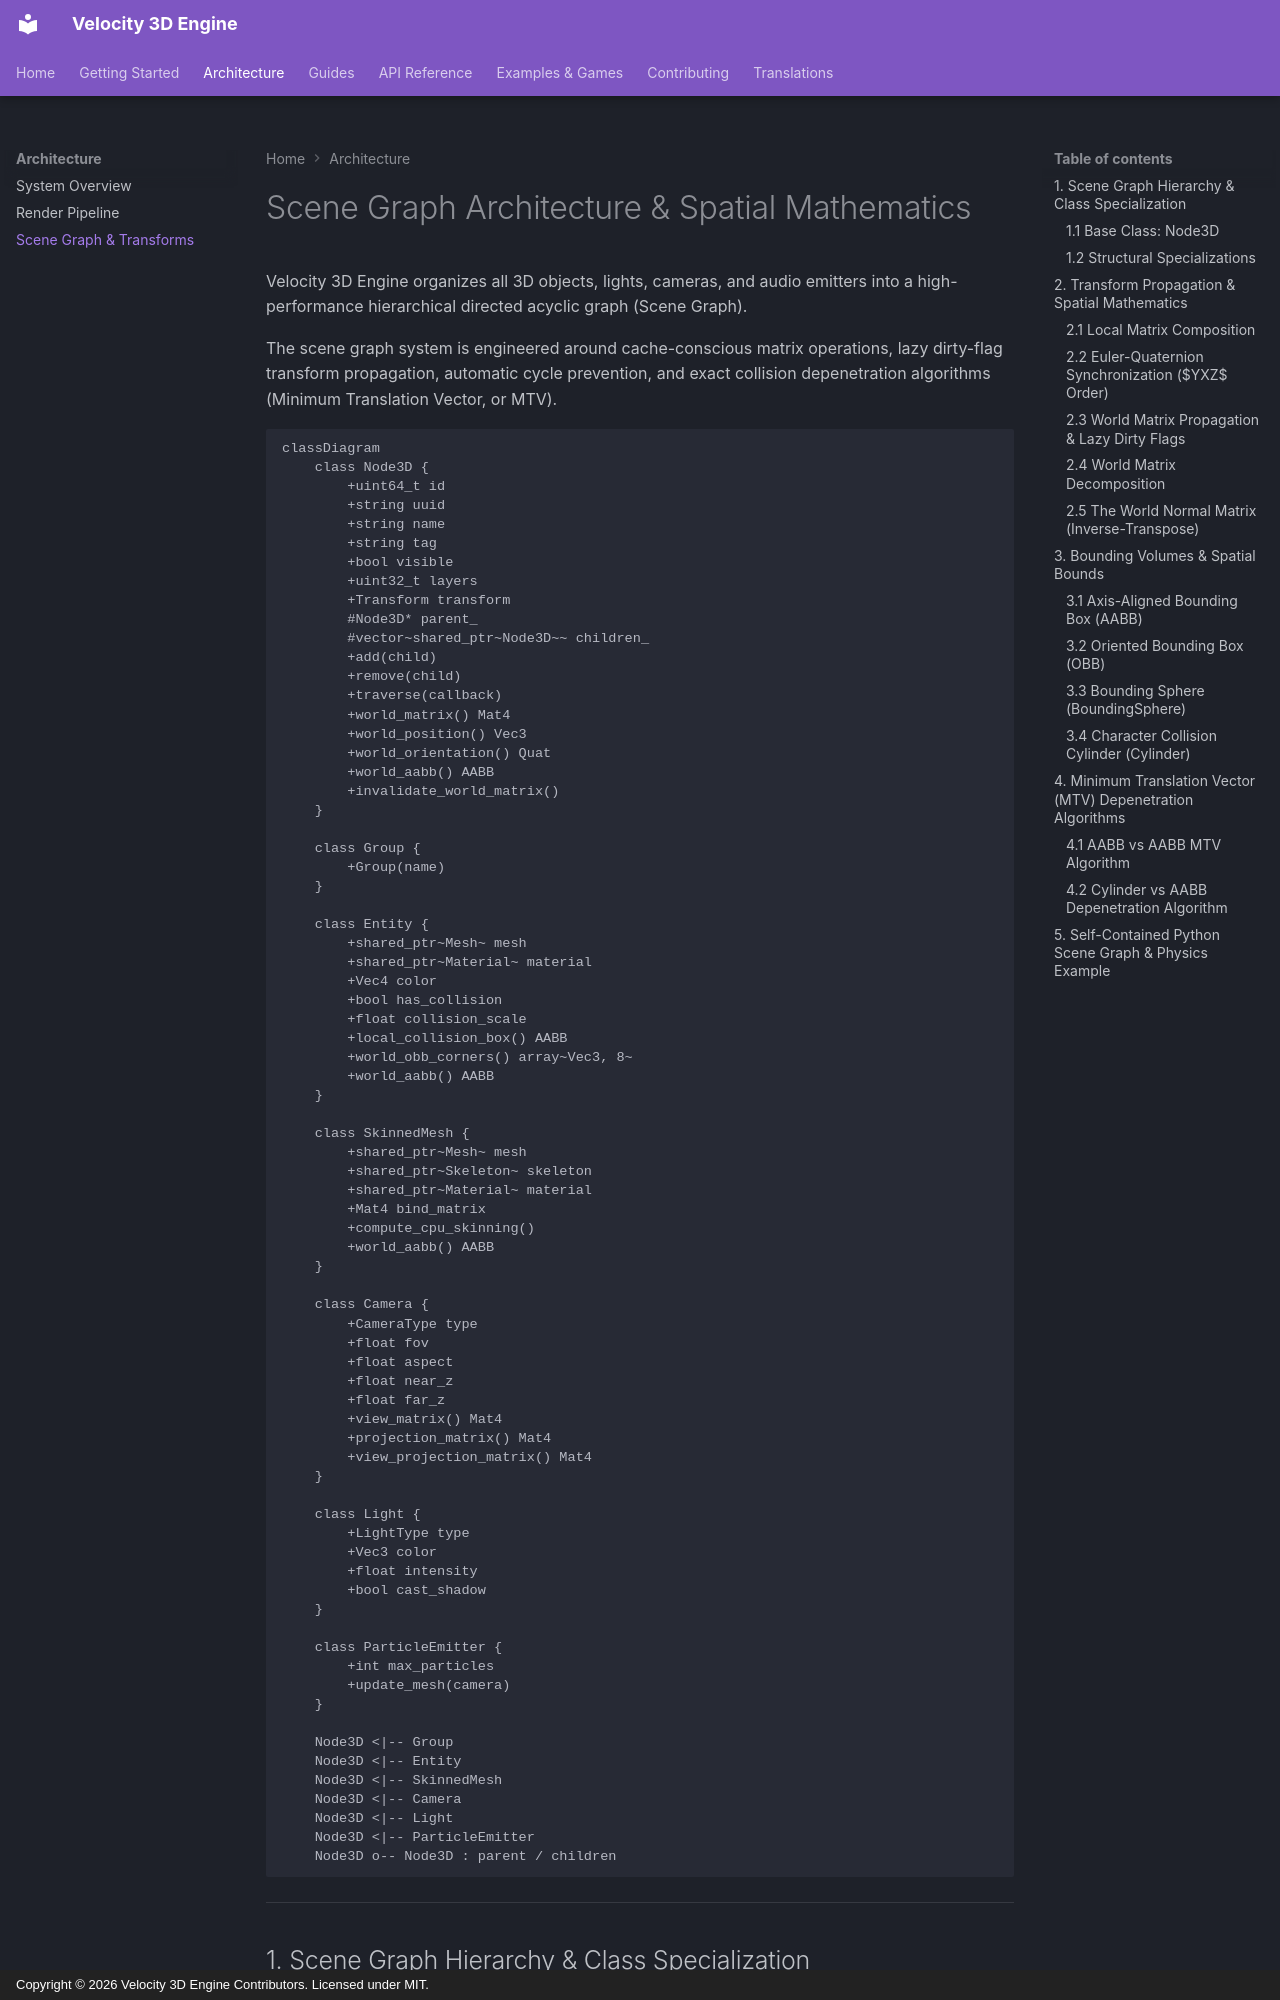

repository: fortestaccountQ/velocity-3d-engine · page: architecture/scene-graph/index.html · generator: mkdocs · copyright: Copyright © 2026 Velocity 3D Engine Contributors. Licensed under MIT.

# Scene Graph Architecture & Spatial Mathematics

Velocity 3D Engine organizes all 3D objects, lights, cameras, and audio emitters into a high-performance hierarchical directed acyclic graph (Scene Graph).

The scene graph system is engineered around cache-conscious matrix operations, lazy dirty-flag transform propagation, automatic cycle prevention, and exact collision depenetration algorithms (Minimum Translation Vector, or MTV).

```mermaid
classDiagram
    class Node3D {
        +uint64_t id
        +string uuid
        +string name
        +string tag
        +bool visible
        +uint32_t layers
        +Transform transform
        #Node3D* parent_
        #vector~shared_ptr~Node3D~~ children_
        +add(child)
        +remove(child)
        +traverse(callback)
        +world_matrix() Mat4
        +world_position() Vec3
        +world_orientation() Quat
        +world_aabb() AABB
        +invalidate_world_matrix()
    }

    class Group {
        +Group(name)
    }

    class Entity {
        +shared_ptr~Mesh~ mesh
        +shared_ptr~Material~ material
        +Vec4 color
        +bool has_collision
        +float collision_scale
        +local_collision_box() AABB
        +world_obb_corners() array~Vec3, 8~
        +world_aabb() AABB
    }

    class SkinnedMesh {
        +shared_ptr~Mesh~ mesh
        +shared_ptr~Skeleton~ skeleton
        +shared_ptr~Material~ material
        +Mat4 bind_matrix
        +compute_cpu_skinning()
        +world_aabb() AABB
    }

    class Camera {
        +CameraType type
        +float fov
        +float aspect
        +float near_z
        +float far_z
        +view_matrix() Mat4
        +projection_matrix() Mat4
        +view_projection_matrix() Mat4
    }

    class Light {
        +LightType type
        +Vec3 color
        +float intensity
        +bool cast_shadow
    }

    class ParticleEmitter {
        +int max_particles
        +update_mesh(camera)
    }

    Node3D <|-- Group
    Node3D <|-- Entity
    Node3D <|-- SkinnedMesh
    Node3D <|-- Camera
    Node3D <|-- Light
    Node3D <|-- ParticleEmitter
    Node3D o-- Node3D : parent / children
```

---

## 1. Scene Graph Hierarchy & Class Specialization

All spatial elements in Velocity derive from the polymorphic base class `engine::Node3D` (`std::enable_shared_from_this<Node3D>`).

### 1.1 Base Class: `Node3D`

`Node3D` provides the foundational identity, spatial transform, and tree mechanics:
- **Global Identification**: Each node is assigned a monotonic 64-bit integer `id` (via atomic increment) and an RFC 4122 v4 hexadecimal `uuid` for deterministic serialization.
- **Hierarchical Linking**: Nodes maintain an non-owning raw pointer to their `parent_` (`Node3D*`) and an array of owning shared pointers to their `children_` (`std::vector<std::shared_ptr<Node3D>>`).
- **Bitmask Layers**: A 32-bit `layers` bitfield allows selective camera rendering and raycast filtering (e.g., Layer 0 = Default, Layer 1 = Characters, Layer 2 = 2D UI).
- **Cycle Prevention**: To prevent cyclic parent-child links that would result in infinite loops during matrix recalculation, `add()` validates that the candidate child is not an ancestor of `this`:
  ```cpp
  Node3D* curr = this;
  while (curr) {
      if (curr == child.get()) {
          return; // Cyclic dependency prevented!
      }
      curr = curr->parent_;
  }
  ```
